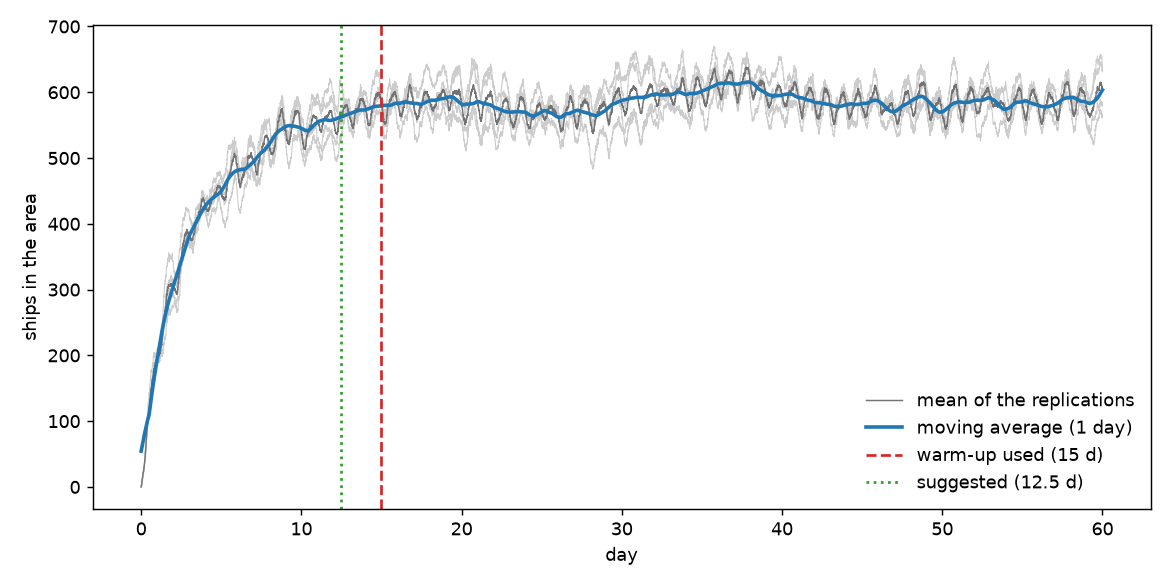

Values plotted in this chart, from the file beside it:
day, seed_2, seed_3, seed_4, seed_5, mean, moving_average
0.0, 0, 0, 0, 0, 0.0, 54.37
0.0035, 0, 0, 1, 0, 0.25, 54.82
0.0069, 0, 0, 1, 0, 0.25, 55.26
0.0104, 0, 2, 1, 0, 0.75, 55.7
0.0139, 2, 3, 1, 0, 1.5, 56.13
0.0174, 2, 4, 2, 0, 2.0, 56.58
0.0208, 3, 4, 2, 1, 2.5, 57.02
0.0243, 3, 4, 4, 2, 3.25, 57.46
0.0278, 3, 4, 4, 2, 3.25, 57.9
0.0312, 3, 6, 4, 3, 4.0, 58.34
0.0347, 3, 6, 5, 4, 4.5, 58.78
0.0382, 3, 8, 5, 5, 5.25, 59.22
0.0417, 3, 8, 5, 5, 5.25, 59.66
0.0451, 3, 10, 7, 6, 6.5, 60.11
0.0486, 3, 10, 8, 10, 7.75, 60.55
0.0521, 4, 11, 8, 10, 8.25, 60.99
0.0556, 7, 11, 8, 10, 9.0, 61.43
0.059, 7, 11, 8, 11, 9.25, 61.88
0.0625, 10, 11, 9, 11, 10.25, 62.32
0.066, 11, 11, 11, 11, 11.0, 62.77
0.0694, 11, 12, 11, 12, 11.5, 63.21
0.0729, 11, 12, 11, 14, 12.0, 63.66
0.0764, 11, 14, 11, 14, 12.5, 64.1
0.0799, 13, 14, 12, 15, 13.5, 64.56
0.0833, 15, 16, 12, 15, 14.5, 65.0
0.0868, 16, 16, 12, 15, 14.75, 65.45
0.0903, 16, 17, 12, 14, 14.75, 65.9
0.0938, 18, 18, 12, 15, 15.75, 66.35
0.0972, 19, 18, 14, 15, 16.5, 66.79
0.1007, 19, 19, 14, 15, 16.75, 67.23
0.1042, 20, 20, 14, 17, 17.75, 67.67
0.1076, 20, 20, 14, 19, 18.25, 68.11
0.1111, 21, 21, 14, 19, 18.75, 68.55
0.1146, 22, 22, 15, 19, 19.5, 68.99
0.1181, 22, 23, 17, 21, 20.75, 69.43
0.1215, 23, 23, 18, 21, 21.25, 69.88
0.125, 23, 23, 18, 21, 21.25, 70.31
0.1285, 24, 24, 18, 21, 21.75, 70.74
0.1319, 24, 25, 18, 22, 22.25, 71.17
0.1354, 25, 25, 18, 22, 22.5, 71.6
0.1389, 25, 25, 18, 23, 22.75, 72.03
0.1424, 26, 24, 18, 23, 22.75, 72.47
0.1458, 27, 24, 18, 23, 23.0, 72.9
0.1493, 27, 25, 20, 23, 23.75, 73.34
0.1528, 27, 25, 21, 23, 24.0, 73.76
0.1562, 28, 25, 24, 23, 25.0, 74.19
0.1597, 28, 28, 25, 24, 26.25, 74.62
0.1632, 29, 28, 25, 24, 26.5, 75.05
0.1667, 29, 28, 26, 25, 27.0, 75.48
0.1701, 31, 28, 26, 26, 27.75, 75.91
0.1736, 32, 28, 26, 27, 28.25, 76.34
0.1771, 33, 29, 26, 28, 29.0, 76.76
0.1806, 33, 30, 27, 29, 29.75, 77.19
0.184, 33, 30, 28, 29, 30.0, 77.62
0.1875, 33, 30, 28, 30, 30.25, 78.04
0.191, 33, 32, 30, 30, 31.25, 78.46
0.1944, 33, 35, 31, 30, 32.25, 78.88
0.1979, 33, 36, 31, 30, 32.5, 79.29
0.2014, 34, 36, 31, 30, 32.75, 79.71
0.2049, 35, 37, 34, 31, 34.25, 80.12
... 17,220 more rows
